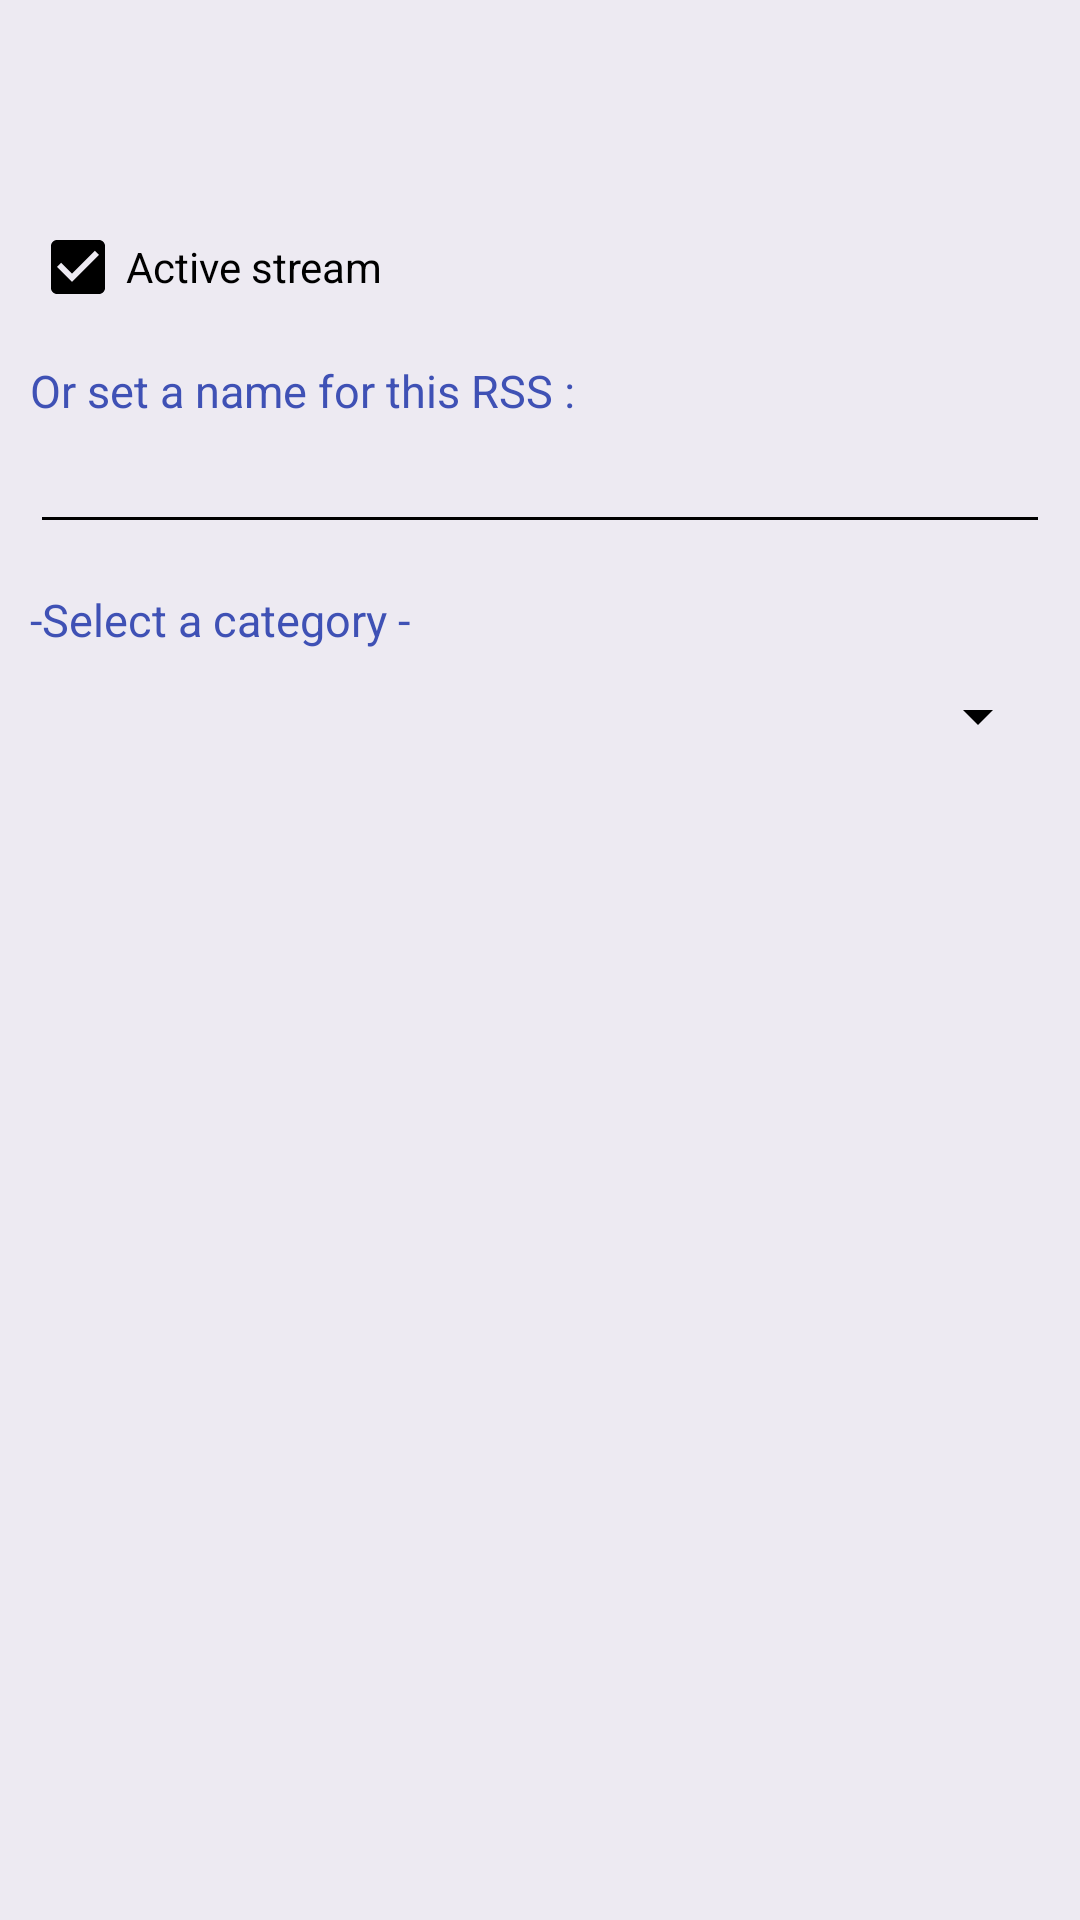

The Android layout XML behind this screen, and the referenced resources:
<!-- AndroidManifest.xml: application theme AppTheme -->
<!-- res/layout/rss_edit_dialog.xml -->
<?xml version="1.0" encoding="utf-8"?>

<ScrollView
    xmlns:android="http://schemas.android.com/apk/res/android"
    android:layout_width="fill_parent"
    android:layout_height="fill_parent"
    android:fillViewport="true">

    <LinearLayout xmlns:android="http://schemas.android.com/apk/res/android"
        android:id="@+id/layout_root"
        android:layout_width="fill_parent"
        android:layout_height="wrap_content"
        android:orientation="vertical"
        android:padding="10dp"
        style="@style/MailDialog">

        <TextView
            android:id="@+id/textViewRssUrl"
            android:layout_width="wrap_content"
            android:layout_height="wrap_content"
            android:text=""
            android:textSize="15sp"
            android:textColor="@color/mailDialogTextView"
            android:background="@color/mailDialog"
            android:layout_marginTop="15dp"
            android:layout_marginBottom="5dp"
            android:textStyle="bold"/>

        
        <TextView
            android:id="@+id/urlListHidden"
            android:layout_width="wrap_content"
            android:layout_height="wrap_content"
            android:textSize="13sp"
            android:textColor="@color/url_list_text"
            android:background="@color/url_list"
            android:visibility="invisible"/>

        <CheckBox
            android:id="@+id/rssActif"
            android:layout_width="match_parent"
            android:layout_height="wrap_content"
            android:text="@string/rss_config_dialog_checkbox"
            android:checked="true"
            android:layout_marginTop="5dp"/>

        <TextView
            android:layout_width="wrap_content"
            android:layout_height="wrap_content"
            android:text="@string/rss_config_dialog_name"
            android:textSize="15sp"
            android:textColor="@color/colorPrimary"
            android:background="@color/mailDialog"
            android:layout_marginTop="15dp"
            android:layout_marginBottom="5dp"/>

        <EditText
            android:id="@+id/rssUrlDialogNom"
            android:labelFor="@+id/rssUrlDialogNom"
            android:layout_width="match_parent"
            android:layout_height="wrap_content"
            android:textSize="14sp"
            android:textColor="@color/mailDialogEditText"
            android:textCursorDrawable="@null"
            style="@style/editMailDialogStyle"
            android:maxLength="80"
            android:inputType="textUri"/>

        <TextView
            android:layout_width="wrap_content"
            android:layout_height="wrap_content"
            android:text="@string/rss_config_dialog_category"
            android:textSize="15sp"
            android:textColor="@color/colorPrimary"
            android:background="@color/mailDialog"
            android:layout_marginTop="15dp"
            android:layout_marginBottom="10dp"/>

        <Spinner
            android:spinnerMode="dropdown"
            android:id="@+id/rssConfigCategorie"
            android:layout_width="fill_parent"
            android:layout_height="wrap_content"
            android:layout_marginBottom="10dp"/>


    </LinearLayout>

</ScrollView>
<!-- resources referenced by this layout -->
<resources>
  <color name="colorPrimary">#3F51B5</color>
  <color name="mailDialog">#edeaf2</color>
  <color name="mailDialogEditText">#000000</color>
  <color name="mailDialogTextView">#000000</color>
  <color name="url_list">#4a454a</color>
  <color name="url_list_text">#ffffff</color>
  <string name="rss_config_dialog_category">-Select a category -</string>
  <string name="rss_config_dialog_checkbox">Active stream</string>
  <string name="rss_config_dialog_name">Or set a name for this RSS :</string>
  <style name="MailDialog">
          <item name="android:background">@color/mailDialog</item>
      </style>
  <style name="editMailDialogStyle">
          <item name="android:textStyle">bold</item>
          <item name="android:textColor">#000000</item>
      </style>
  <style name="AppTheme" parent="Theme.AppCompat.Light.DarkActionBar">
          
          <item name="colorPrimary">@color/colorPrimary</item>
          <item name="colorPrimaryDark">@color/colorPrimaryDark</item>
          <item name="colorAccent">@color/colorAccent</item>
          <item name="android:background">@color/appThemeBackground</item>
          <item name="titleTextColor">#000000</item>
  
          <item name="colorControlNormal">@color/mailDialogTitle</item>
          <item name="colorControlActivated">@color/mailDialogTitle</item>
          <item name="colorControlHighlight">@color/mailDialogTitle</item>
  
          <item name="actionOverflowButtonStyle">@style/DotsDarkTheme</item>
      </style>
  <color name="colorPrimaryDark">#303F9F</color>
  <color name="colorAccent">#FF4081</color>
  <color name="appThemeBackground">#d1d1c8</color>
  <color name="mailDialogTitle">#000000</color>
  <style name="DotsDarkTheme" parent="@style/Widget.AppCompat.ActionButton.Overflow">
          <item name="android:tint">@color/dots_overflow</item>
      </style>
  <color name="dots_overflow">#3d6096</color>
</resources>
